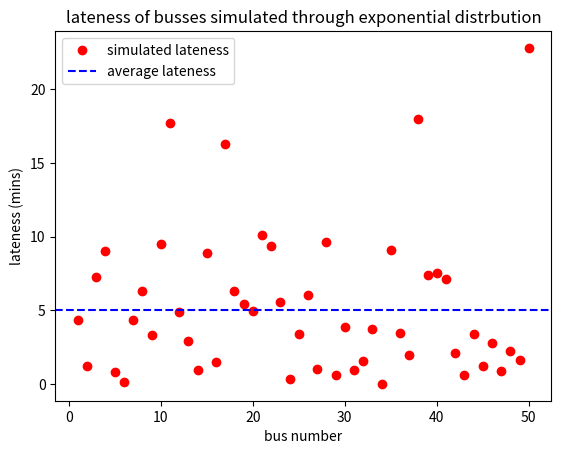

Here is the Python script that generated this plot: (Note: this script raises an exception after producing the figure.)
"""
This is code for Project 1. 
"""

import numpy as np
import matplotlib.pyplot as plt

# assuming the average bus = 5 mins late
average_late = 5
rate = 1 / average_late  # i.e. lambda

# yvals
lateness = np.random.exponential(1/rate, 50)

# xvals
bus_numbers = np.linspace(1,50,50)

plt.plot(bus_numbers, lateness, "ro", label ="simulated lateness")
plt.axhline(y=average_late, color='b', linestyle='--', label="average lateness")
plt.xlabel("bus number")
plt.ylabel("lateness (mins)")
plt.title("lateness of busses simulated through exponential distrbution")
plt.legend()
plt.savefig('portfolio_1/figure_1.png')
plt.show()
